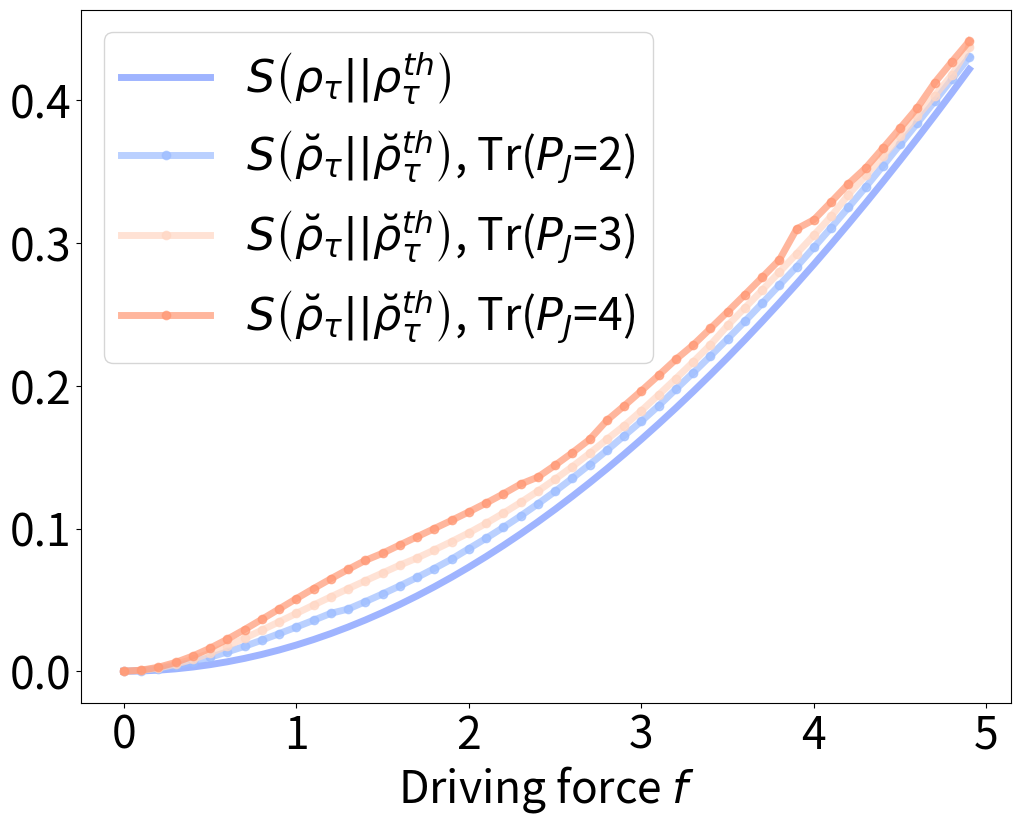

This chart was generated by the following Python code:
import numpy as np
import seaborn as sb
import pandas as pd
import matplotlib.pyplot as plt
import pylab

from scipy.linalg import logm, expm, sinm, cosm
from numpy.linalg import inv
from sympy import Symbol, Integer
from sympy.physics.quantum import (Dagger,qapply,represent,InnerProduct,Commutator)
from sympy.physics.quantum.sho1d import (RaisingOp,LoweringOp,NumberOp,Hamiltonian,SHOKet,SHOBra)

def S(rho, sigma):
    return np.trace(rho@(logm(rho)-logm(sigma)))

hbar = 1
omega = 2
k_B = 1
T = 10
Dim = 12
beta = 1/(k_B*T)
Force = 5
chi = 0.09

Switch = 0

ad = RaisingOp('a')
a = LoweringOp('a')
N = NumberOp('N')

creat = represent(a, ndim=Dim, format='numpy')
annih = represent(ad, ndim=Dim, format='numpy')
N = represent(N, ndim=Dim, format='numpy')

Iter = 50
#Iter = 1
RelEnt = np.zeros(Iter)
RelEnt1 = np.zeros((Iter,Iter))
F = np.zeros(Iter)

for k in range(Iter):
	f = k*Force/Iter
	F[k] = k*Force/Iter

	if Switch==0:
		H_0_diag = hbar*omega*(N+np.identity(12)/2)
		H_tau = hbar*omega*(N+np.identity(12)/2) + f*(creat + annih)/np.sqrt(2)
	else:
		H_0 = hbar*omega*((N+np.identity(12)/2)-chi*(N+np.identity(12)/2)**2-chi/4)
		eigenvalues0, eigenvectors0 = np.linalg.eig(H_0)
		R0 = eigenvectors0
		idx0 = eigenvalues0.argsort()
		eigenvalues0 = eigenvalues0[idx0]
		eigenvectors0 = eigenvectors0[:,idx0]
		H_0_diag = np.diag(eigenvalues0)

		H_tau = hbar*omega*((N+np.identity(12)/2)-chi*(N+np.identity(12)/2)**2-chi/4) + f*(creat + annih)/np.sqrt(2)

	rho_0 = expm(-beta*H_0_diag)/np.trace(expm(-beta*H_0_diag))

	eigenvaluesTAU, eigenvectorsTAU = np.linalg.eig(H_tau)
	RTAU = eigenvectorsTAU
	idxTAU = eigenvaluesTAU.argsort()
	eigenvaluesTAU = eigenvaluesTAU[idxTAU]
	eigenvectorsTAU = eigenvectorsTAU[:,idxTAU]
	H_tau_diag = np.diag(eigenvaluesTAU)

	rho_tauTH = expm(-beta*H_tau)/np.trace(expm(-beta*H_tau))

	U = expm(-1j*H_tau)
	Udag = expm(1j*H_tau)
	rho_tau = U@rho_0@Udag

	for l in range(3):
#	for l in range(1):
		rho_tauTH_CG = np.zeros((Dim,Dim))
		rho_0_CG = np.zeros((Dim,Dim))
		H_0_CG = np.zeros((Dim,Dim))
		H_tau_CG = np.zeros((Dim,Dim))

		CGfactor = l + 2
		energies0=np.diag(H_0_diag)
		energiesTAU=np.diag(H_tau_diag)
		#delta= CGfactor*abs(energies0[1]-energies0[0])
		delta= (CGfactor+0.3)*abs(energies0[1]-energies0[0])

		NSteps0 = int((energies0[Dim-1]-energies0[0])/delta)+1
		NStepsTAU = int((energiesTAU[Dim-1]-energiesTAU[0])/delta)+1
		P0 = np.zeros((NSteps0,Dim,Dim))
		PTAU = np.zeros((NStepsTAU,Dim,Dim))

		for j in range(0,NSteps0):
			for i in range(0,Dim):
				if H_0_diag[i,i] >= energies0[0]+j*delta and H_0_diag[i,i] < energies0[0]+(j+1)*delta:
					P0[j,i,i] = 1

		for j in range(0,NStepsTAU):
			for i in range(0,Dim):
				if H_tau_diag[i,i] >= energiesTAU[0]+j*delta and H_tau_diag[i,i] < energiesTAU[0]+(j+1)*delta:
					PTAU[j,i,i] = 1

		for i in range(NSteps0):
			if int(np.trace(P0[i,:,:]))>0:
				rho_0_CG = rho_0_CG + np.trace(rho_0@P0[i,:,:])/int(np.trace(P0[i,:,:]))*P0[i,:,:]
				E_J0 = - k_B*T*np.log(np.trace(expm(-beta*H_0_diag)@P0[i,:,:])/int(np.trace(P0[i,:,:])))
				H_0_CG = H_0_CG + E_J0*P0[i,:,:]

		for i in range(NStepsTAU):
			if int(np.trace(PTAU[i,:,:]))>0:
				rho_tauTH_CG = rho_tauTH_CG + np.trace(rho_tauTH@RTAU@PTAU[i,:,:]@inv(RTAU))/int(np.trace(PTAU[i,:,:]))*RTAU@PTAU[i,:,:]@inv(RTAU)
				E_JTAU = - k_B*T*np.log(np.trace(expm(-beta*H_tau)@RTAU@PTAU[i,:,:]@inv(RTAU))/int(np.trace(PTAU[i,:,:])))
				H_tau_CG = H_tau_CG + E_JTAU*RTAU@PTAU[i,:,:]@inv(RTAU)
				rho_tau_CG = U@rho_0_CG@Udag

		RelEnt1[l,k] = S(rho_tau_CG, rho_tauTH_CG)

	RelEnt[k] = S(rho_tau, rho_tauTH)

fig = plt.figure(facecolor="white", figsize=(12,9))

pylab.plot(F,RelEnt, color="#7695FF", alpha = 0.7, label=r'$S\left(\rho_\tau \vert \vert \rho_\tau^{th} \right)$', linewidth=5)
pylab.plot(F,RelEnt1[0,:], color="#9DBDFF", alpha = 0.7, label=r'$S\left(\breve{\rho}_\tau \vert \vert \breve{\rho}_\tau^{th} \right)$, Tr($P_J$=2)', linewidth=5, marker = 'o')
pylab.plot(F,RelEnt1[1,:], color="#FFD7C4", alpha = 0.7, label=r'$S\left(\breve{\rho}_\tau \vert \vert \breve{\rho}_\tau^{th} \right)$, Tr($P_J$=3)', linewidth=5, marker = 'o')
pylab.plot(F,RelEnt1[2,:], color="#FF9874", alpha = 0.7, label=r'$S\left(\breve{\rho}_\tau \vert \vert \breve{\rho}_\tau^{th} \right)$, Tr($P_J$=4)', linewidth=5, marker = 'o')

plt.xlabel(r'Driving force $f$', size=32)
plt.xticks(fontsize=32)
plt.yticks(fontsize=32)
plt.legend(prop={"size":32})
plt.show()
fig.savefig("RelEntropy.pdf")
